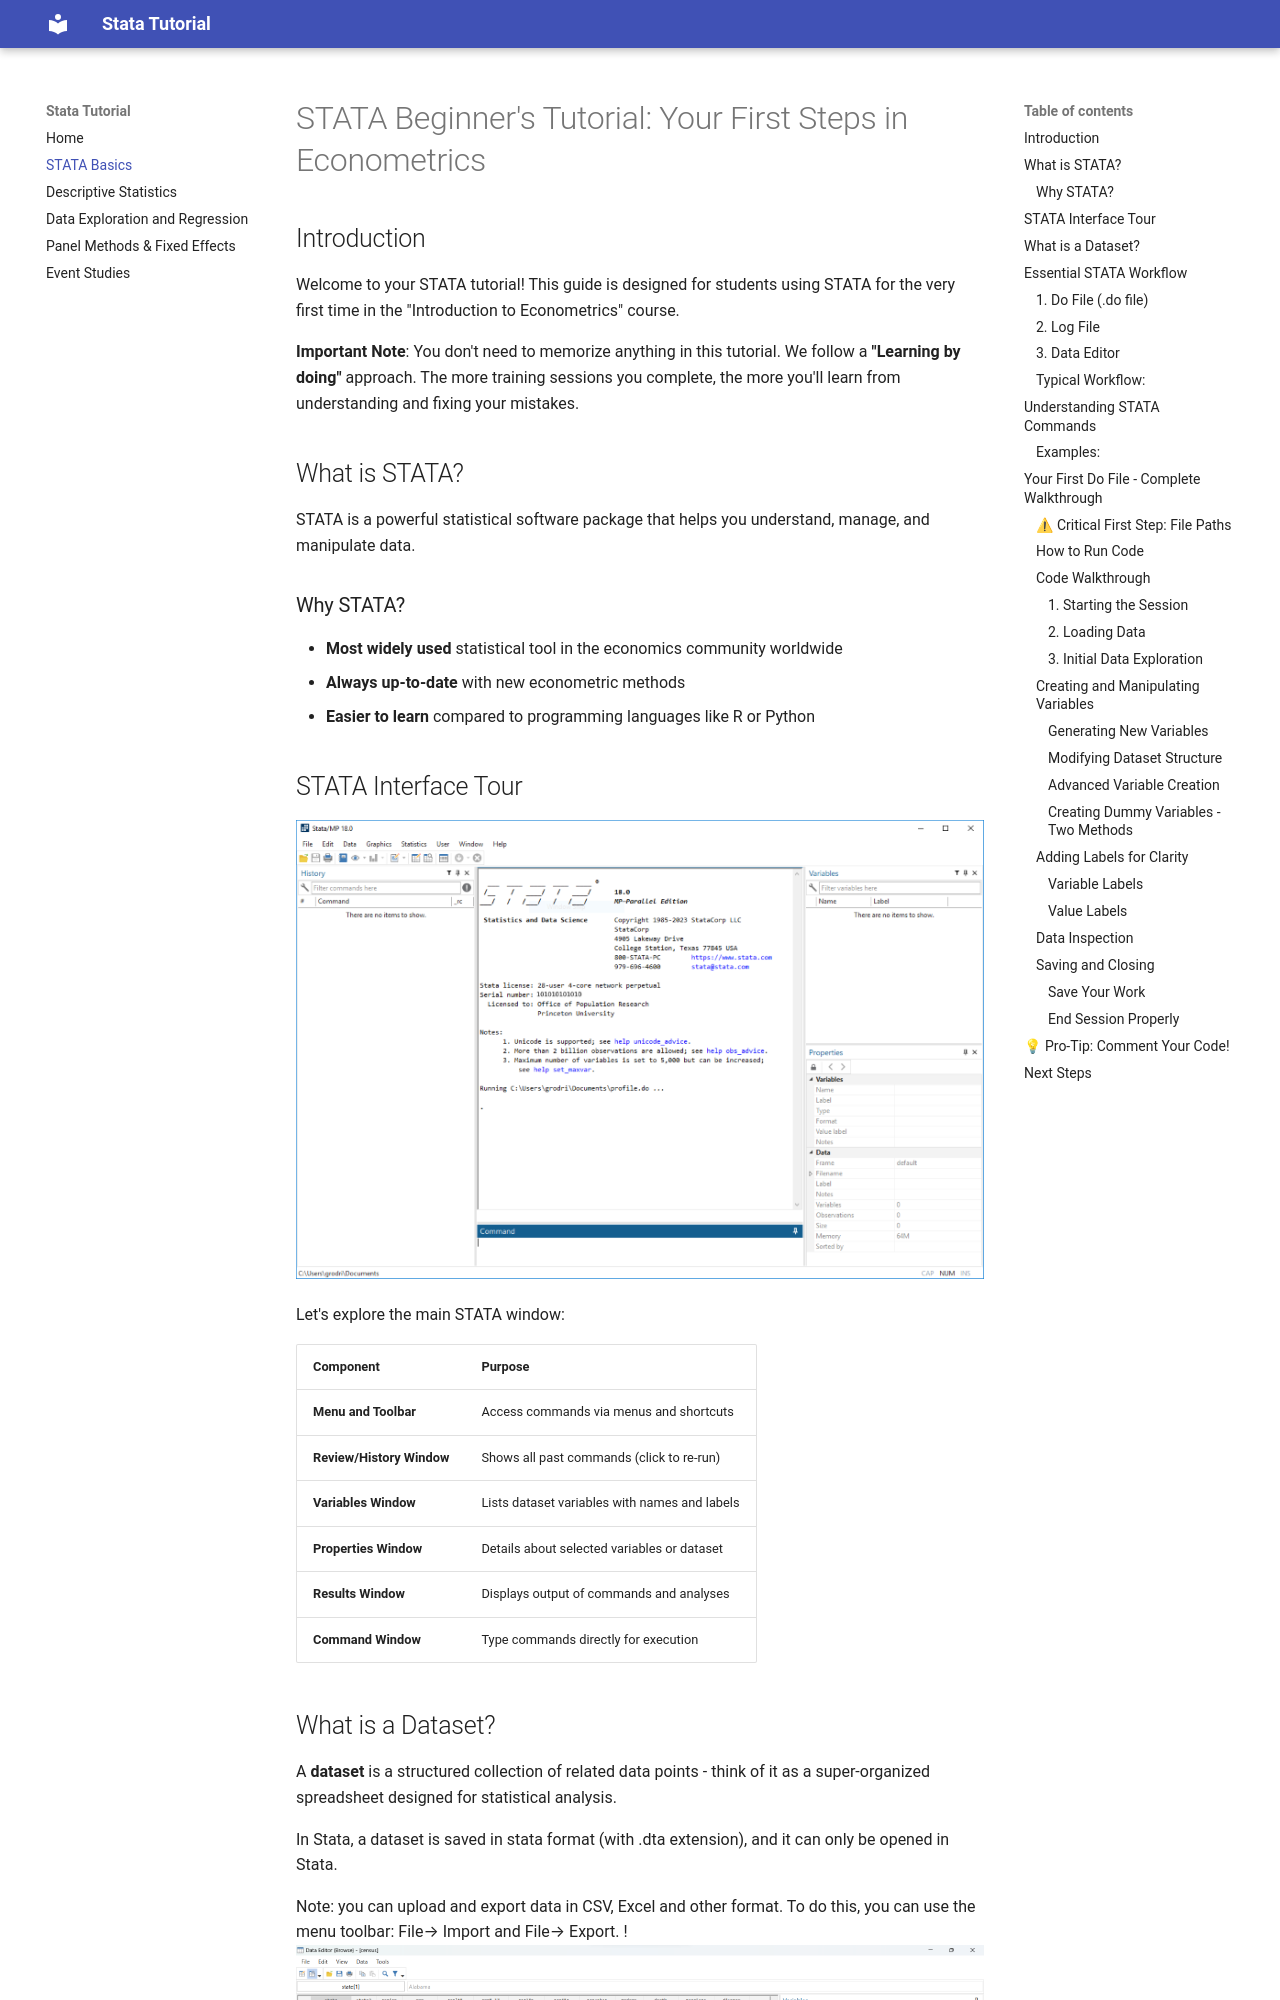

repository: aliebadatian/STATA · page: STATA1/index.html · generator: mkdocs

# STATA Beginner's Tutorial: Your First Steps in Econometrics

## Introduction

Welcome to your STATA tutorial! This guide is designed for students using STATA for the very first time in the "Introduction to Econometrics" course.

**Important Note**: You don't need to memorize anything in this tutorial. We follow a **"Learning by doing"** approach. The more training sessions you complete, the more you'll learn from understanding and fixing your mistakes.

## What is STATA?

STATA is a powerful statistical software package that helps you understand, manage, and manipulate data.

### Why STATA?
- **Most widely used** statistical tool in the economics community worldwide
- **Always up-to-date** with new econometric methods
- **Easier to learn** compared to programming languages like R or Python

## STATA Interface Tour

![Stata SS](Images/STATA.png)

Let's explore the main STATA window:

| Component | Purpose |
|-----------|---------|
| **Menu and Toolbar** | Access commands via menus and shortcuts |
| **Review/History Window** | Shows all past commands (click to re-run) |
| **Variables Window** | Lists dataset variables with names and labels |
| **Properties Window** | Details about selected variables or dataset |
| **Results Window** | Displays output of commands and analyses |
| **Command Window** | Type commands directly for execution |

## What is a Dataset?

A **dataset** is a structured collection of related data points - think of it as a super-organized spreadsheet designed for statistical analysis.
!![Data](Images/Dataviewer.png)

## Essential STATA Workflow

You'll frequently use these three components:

### 1. Do File (.do file)
- A script file containing your STATA commands
- **Why use it?** Without a do file, you lose track of your code, making debugging and navigation difficult
- **Golden Rule**: Always write and run code through a do file!
